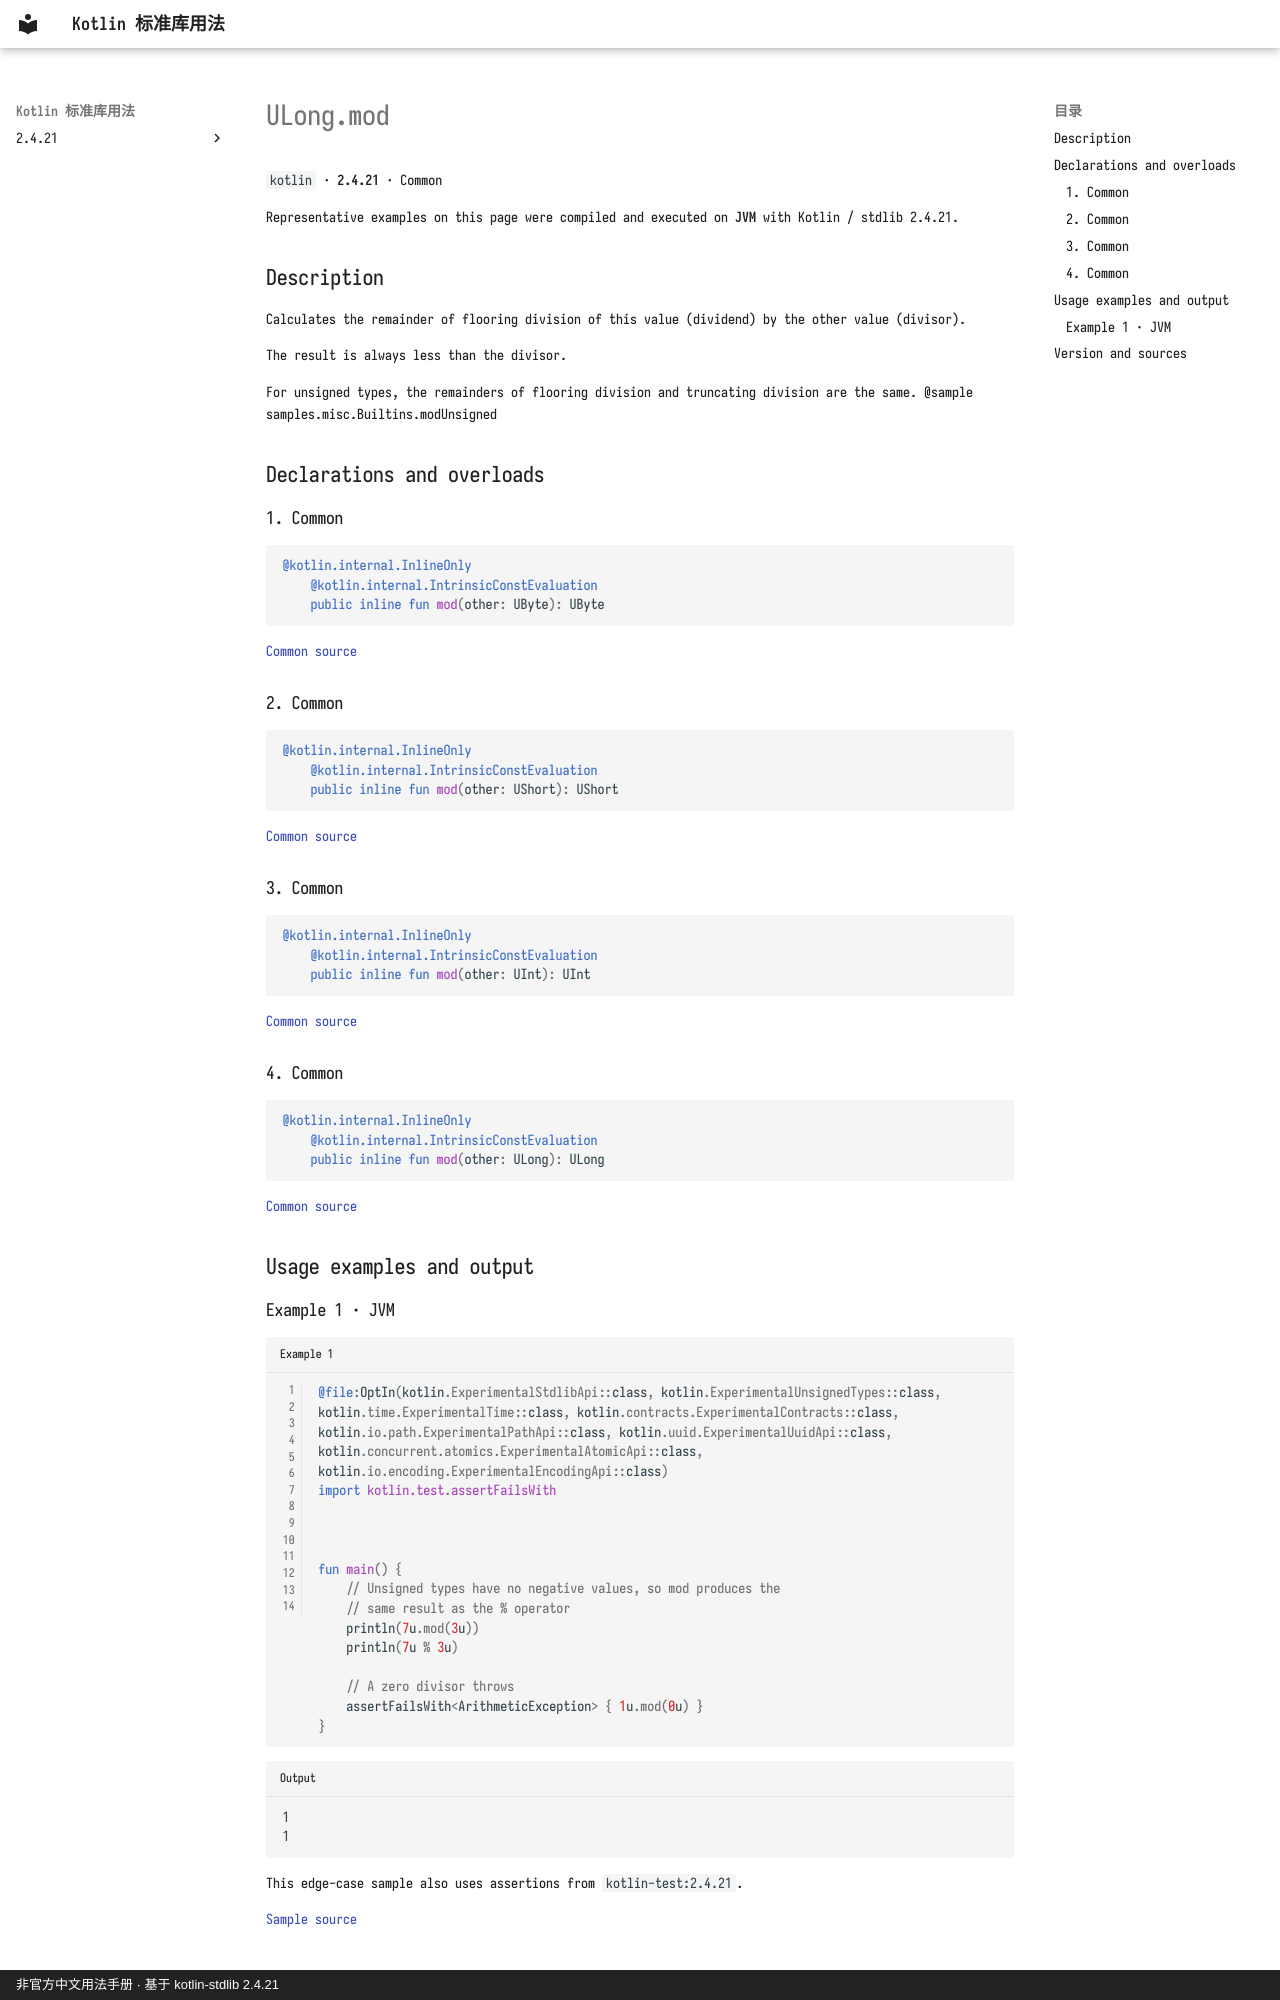

repository: oooooooko/kotlin-stdlib-docs · page: en/api/kotlin/ulong-mod--eb0dba73/index.html · generator: mkdocs · copyright: 非官方中文用法手册 · 基于 kotlin-stdlib 2.4.21

# ULong.mod

`kotlin` · **2.4.21** · Common

Representative examples on this page were compiled and executed on **JVM** with Kotlin / stdlib 2.4.21.

## Description

Calculates the remainder of flooring division of this value (dividend) by the other value (divisor).

The result is always less than the divisor.

For unsigned types, the remainders of flooring division and truncating division are the same.
@sample samples.misc.Builtins.modUnsigned

## Declarations and overloads

### 1. Common

```kotlin
@kotlin.internal.InlineOnly
    @kotlin.internal.IntrinsicConstEvaluation
    public inline fun mod(other: UByte): UByte
```

[Common source](https://github.com/JetBrains/kotlin/blob/v2.4.21/libraries/stdlib/unsigned/src/kotlin/ULong.kt#L215)

### 2. Common

```kotlin
@kotlin.internal.InlineOnly
    @kotlin.internal.IntrinsicConstEvaluation
    public inline fun mod(other: UShort): UShort
```

[Common source](https://github.com/JetBrains/kotlin/blob/v2.4.21/libraries/stdlib/unsigned/src/kotlin/ULong.kt#L226)

### 3. Common

```kotlin
@kotlin.internal.InlineOnly
    @kotlin.internal.IntrinsicConstEvaluation
    public inline fun mod(other: UInt): UInt
```

[Common source](https://github.com/JetBrains/kotlin/blob/v2.4.21/libraries/stdlib/unsigned/src/kotlin/ULong.kt#L237)

### 4. Common

```kotlin
@kotlin.internal.InlineOnly
    @kotlin.internal.IntrinsicConstEvaluation
    public inline fun mod(other: ULong): ULong
```

[Common source](https://github.com/JetBrains/kotlin/blob/v2.4.21/libraries/stdlib/unsigned/src/kotlin/ULong.kt#L248)

## Usage examples and output

### Example 1 · JVM

```kotlin title="Example 1" linenums="1"
@file:OptIn(kotlin.ExperimentalStdlibApi::class, kotlin.ExperimentalUnsignedTypes::class, kotlin.time.ExperimentalTime::class, kotlin.contracts.ExperimentalContracts::class, kotlin.io.path.ExperimentalPathApi::class, kotlin.uuid.ExperimentalUuidApi::class, kotlin.concurrent.atomics.ExperimentalAtomicApi::class, kotlin.io.encoding.ExperimentalEncodingApi::class)
import kotlin.test.assertFailsWith



fun main() {
    // Unsigned types have no negative values, so mod produces the
    // same result as the % operator
    println(7u.mod(3u))
    println(7u % 3u)

    // A zero divisor throws
    assertFailsWith<ArithmeticException> { 1u.mod(0u) }
}
```

```text title="Output"
1
1
```

This edge-case sample also uses assertions from `kotlin-test:2.4.21`.

[Sample source](https://github.com/JetBrains/kotlin/blob/v2.4.21/libraries/stdlib/samples/test/samples/misc/builtins.kt#L109)
